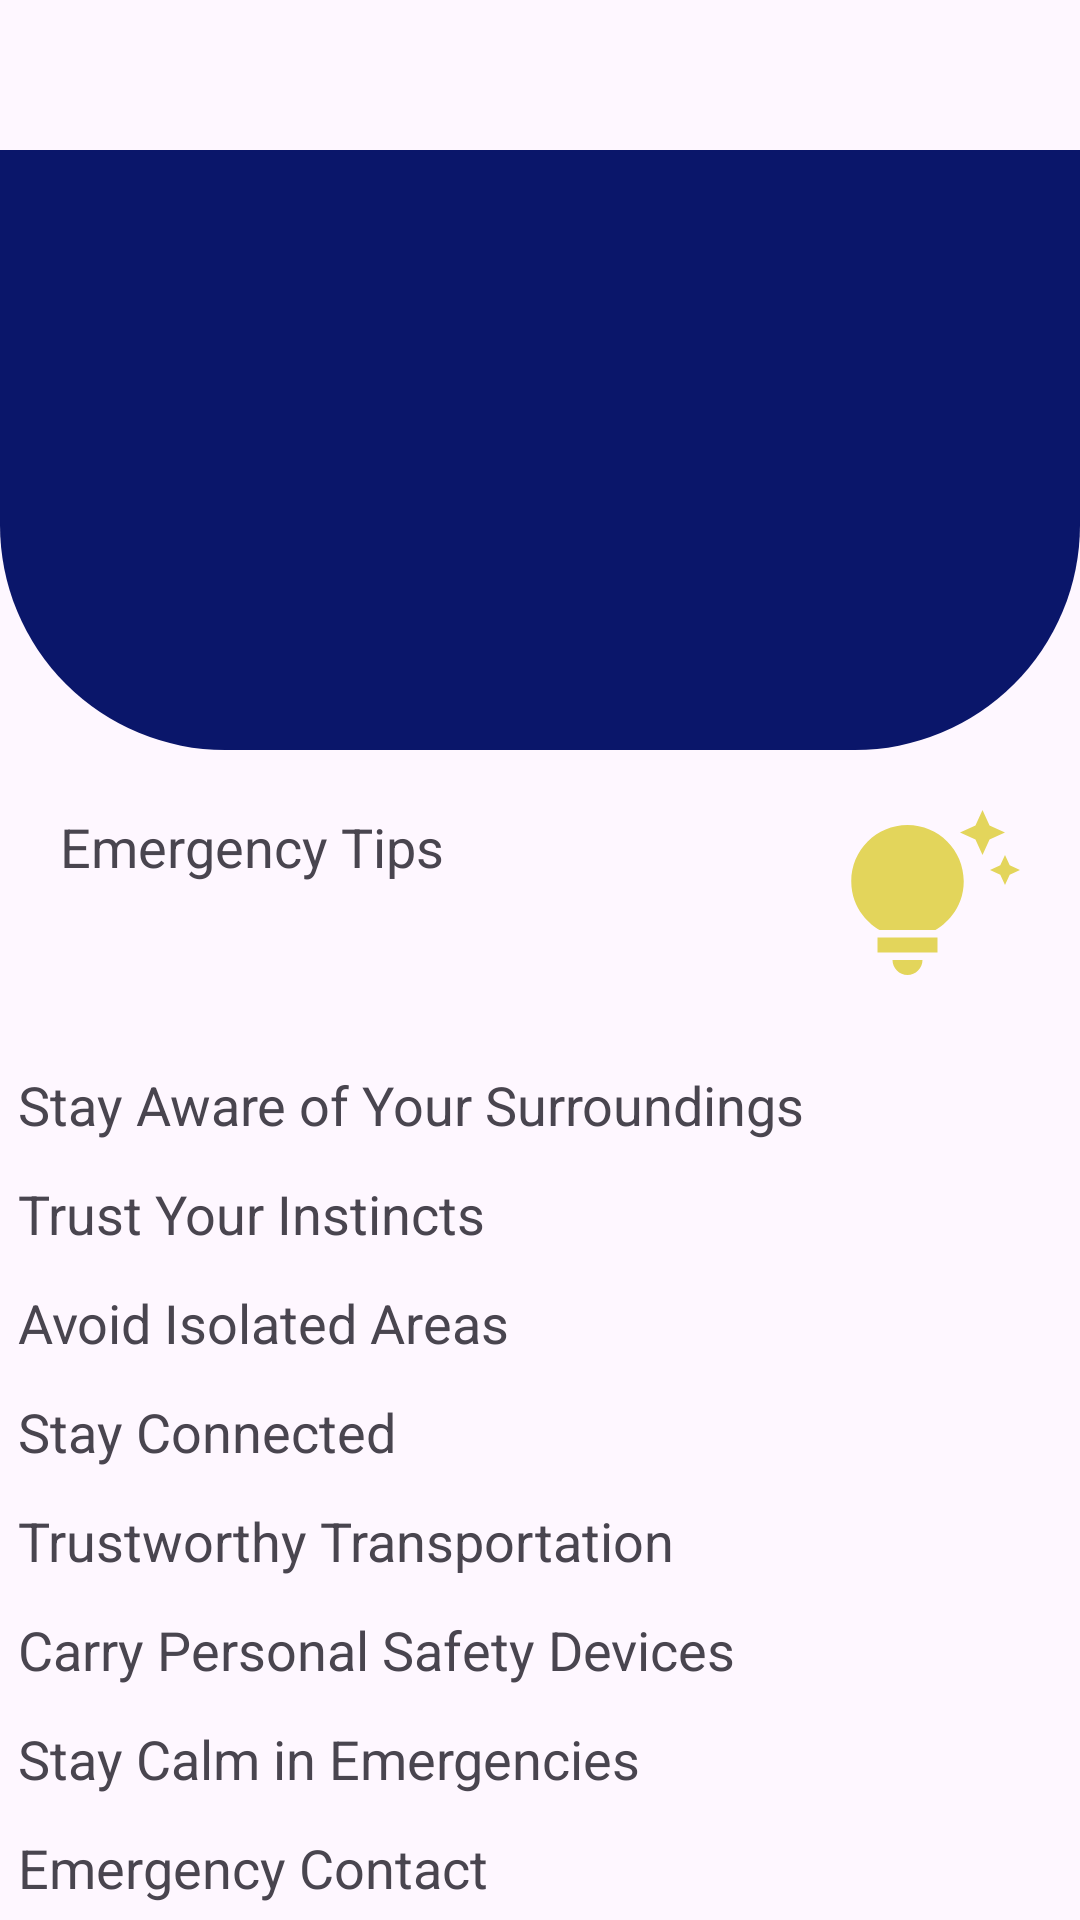

The Android layout XML behind this screen, and the referenced resources:
<!-- AndroidManifest.xml: application theme Theme.Material3.Light.NoActionBar -->
<!-- res/layout/activity_safety_tips.xml -->
<?xml version="1.0" encoding="utf-8"?>
<LinearLayout xmlns:android="http://schemas.android.com/apk/res/android"
    xmlns:tools="http://schemas.android.com/tools"
    xmlns:app="http://schemas.android.com/apk/res-auto"
    android:id="@+id/main"
    android:layout_width="match_parent"
    android:layout_height="match_parent"
    android:orientation="vertical"
    android:layout_gravity="center"
    tools:context=".safetyTips">
    <ImageView
        android:layout_width="45dp"
        android:layout_height="50dp"
        android:src="@drawable/back"
        android:padding="6dp"
        android:contentDescription="@string/back"
        android:id="@+id/Back"/>
    <View
        android:layout_width="match_parent"
        android:layout_height="200dp"
        android:background="@drawable/bg_view"/>
    <TextView
        android:layout_width="match_parent"
        android:layout_height="wrap_content"
        android:text="@string/emergency_tips"
        android:textSize="18sp"
        android:padding="20dp"
        app:drawableEndCompat="@drawable/tips" />
    <TextView
        android:layout_width="match_parent"
        android:layout_height="wrap_content"
        android:padding="6dp"
        android:text="@string/stay_aware_of_your_surroundings"
        android:textSize="18sp"/>
    <TextView
        android:layout_width="match_parent"
        android:layout_height="wrap_content"
        android:padding="6dp"
        android:text="@string/trust_your_instincts"
        android:textSize="18sp"/>
    <TextView
        android:layout_width="match_parent"
        android:layout_height="wrap_content"
        android:padding="6dp"
        android:text="@string/avoid_isolated_areas"
        android:textSize="18sp"/>
    <TextView
        android:layout_width="match_parent"
        android:layout_height="wrap_content"
        android:padding="6dp"
        android:text="@string/stay_connected"
        android:textSize="18sp"/>
    <TextView
        android:layout_width="match_parent"
        android:layout_height="wrap_content"
        android:padding="6dp"
        android:text="@string/trustworthy_transportation"
        android:textSize="18sp"/>
    <TextView
        android:layout_width="match_parent"
        android:layout_height="wrap_content"
        android:padding="6dp"
        android:text="@string/carry_personal_safety_devices"
        android:textSize="18sp"/>
    <TextView
        android:layout_width="match_parent"
        android:layout_height="wrap_content"
        android:padding="6dp"
        android:text="@string/stay_calm_in_emergencies"
        android:textSize="18sp"/>
    <TextView
        android:layout_width="match_parent"
        android:layout_height="wrap_content"
        android:padding="6dp"
        android:text="@string/emergency_contact"
        android:textSize="18sp"/>
    <TextView
        android:id="@+id/webTips"
        android:layout_width="wrap_content"
        android:layout_height="wrap_content"
        android:text="@string/other_links"
        android:textSize="24sp"
        android:textColor="@color/blue"
        android:textStyle="italic"/>



</LinearLayout>
<!-- resources referenced by this layout -->
<resources>
  <color name="blue">#041443</color>
  <!-- drawable bg_view (drawable) -->
  <?xml version="1.0" encoding="utf-8"?>
  <shape xmlns:android="http://schemas.android.com/apk/res/android">
  <corners android:bottomLeftRadius="75dp"
      android:bottomRightRadius="75dp"/>
      <solid android:color="@color/my_primary"/>
  </shape>
  <!-- drawable tips (drawable) -->
  <vector xmlns:android="http://schemas.android.com/apk/res/android" android:height="60dp" android:tint="#E3D55B" android:viewportHeight="24" android:viewportWidth="24" android:width="60dp">
        
      <path android:fillColor="@android:color/white" android:pathData="M7,20h4c0,1.1 -0.9,2 -2,2S7,21.1 7,20zM5,19h8v-2H5V19zM16.5,9.5c0,3.82 -2.66,5.86 -3.77,6.5H5.27C4.16,15.36 1.5,13.32 1.5,9.5C1.5,5.36 4.86,2 9,2S16.5,5.36 16.5,9.5zM21.37,7.37L20,8l1.37,0.63L22,10l0.63,-1.37L24,8l-1.37,-0.63L22,6L21.37,7.37zM19,6l0.94,-2.06L22,3l-2.06,-0.94L19,0l-0.94,2.06L16,3l2.06,0.94L19,6z"/>
      
  </vector>
  <string name="avoid_isolated_areas">Avoid Isolated Areas</string>
  <string name="back">back</string>
  <string name="carry_personal_safety_devices">Carry Personal Safety Devices</string>
  <string name="emergency_contact">Emergency Contact</string>
  <string name="emergency_tips">Emergency Tips</string>
  <string name="other_links">Other Links</string>
  <string name="stay_aware_of_your_surroundings">Stay Aware of Your Surroundings</string>
  <string name="stay_calm_in_emergencies">Stay Calm in Emergencies</string>
  <string name="stay_connected">Stay Connected</string>
  <string name="trust_your_instincts">Trust Your Instincts</string>
  <string name="trustworthy_transportation">Trustworthy Transportation</string>
  <color name="my_primary">#0A166A</color>
</resources>
